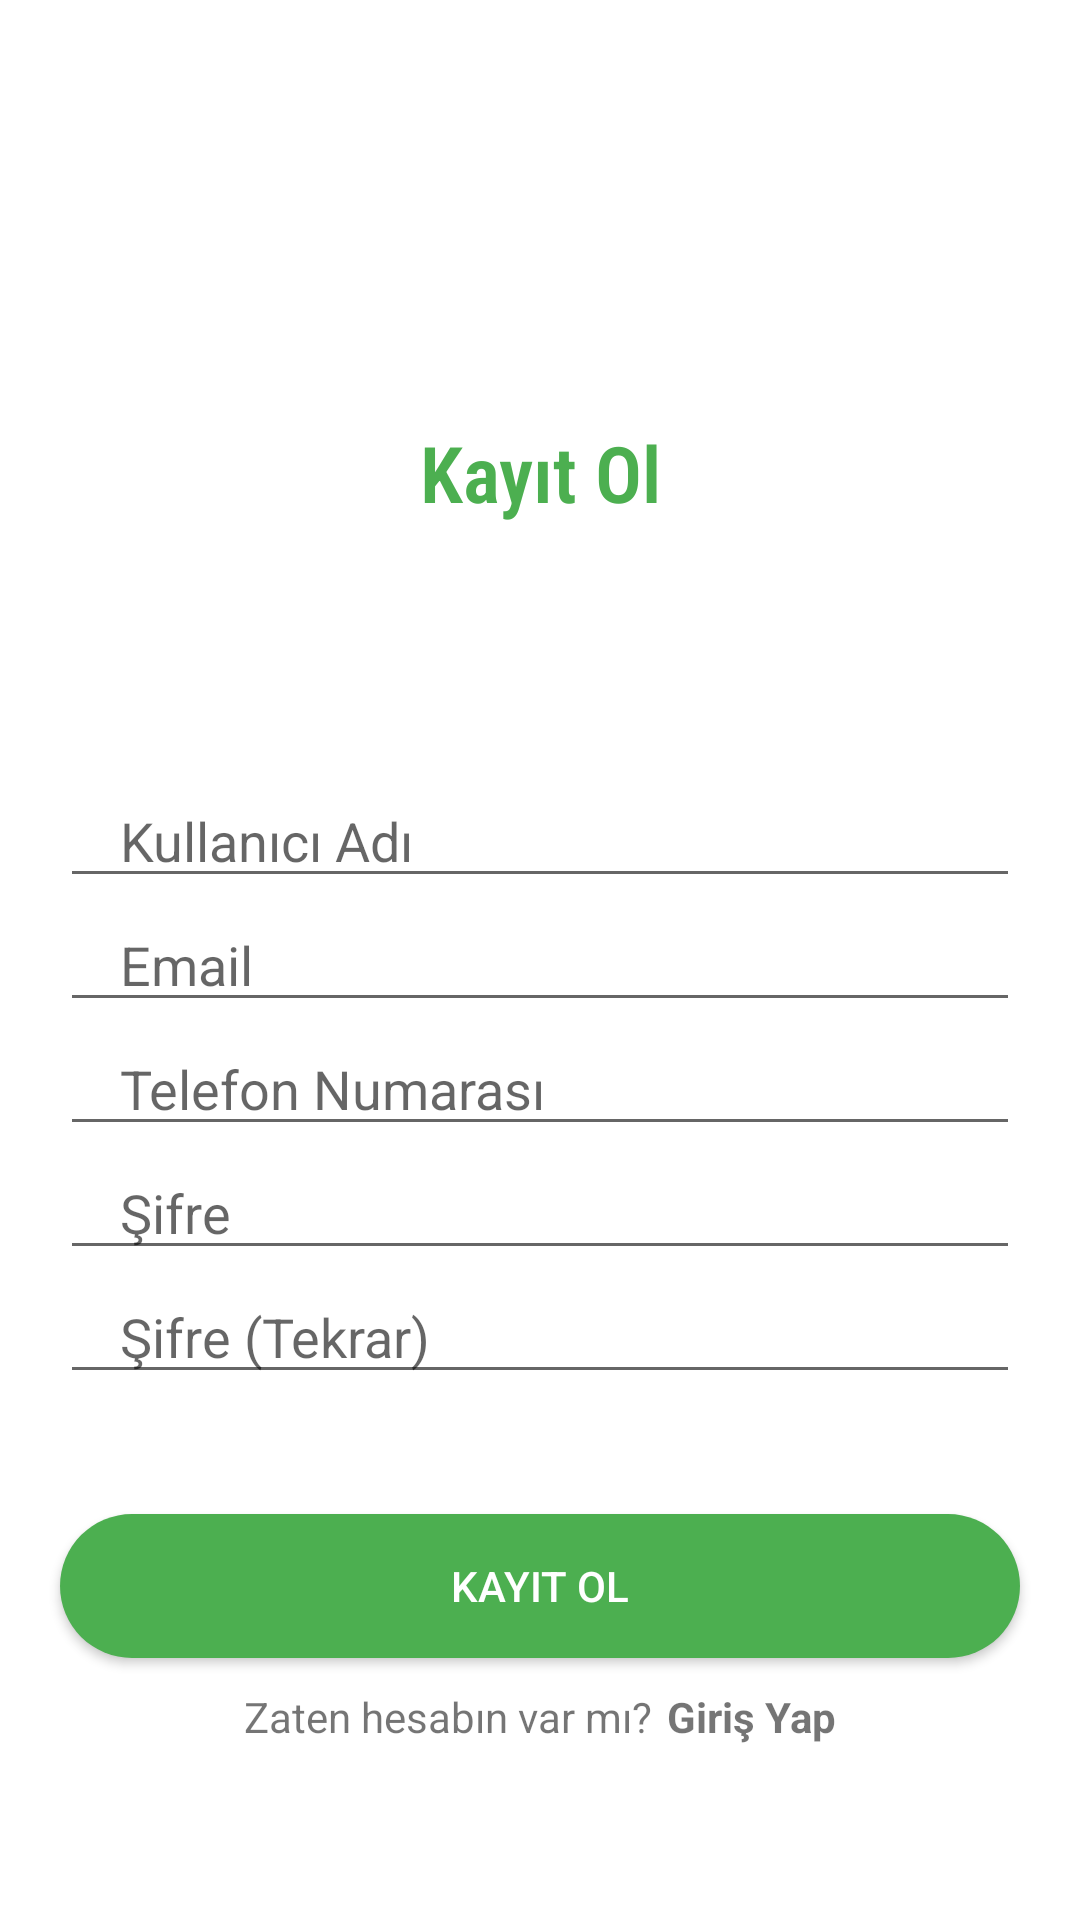

Layout XML and referenced resources for this Android screen:
<!-- AndroidManifest.xml: application theme Theme.Projem -->
<!-- res/layout/kayit.xml -->
<?xml version="1.0" encoding="utf-8"?>
<LinearLayout xmlns:android="http://schemas.android.com/apk/res/android"
    xmlns:app="http://schemas.android.com/apk/res-auto"
    xmlns:tools="http://schemas.android.com/tools"
    android:layout_width="match_parent"
    android:layout_height="wrap_content"
    android:orientation="vertical"
    tools:context=".Kayit">

    <LinearLayout
        android:layout_width="match_parent"
        android:layout_height="wrap_content"
        android:orientation="vertical"
        android:layout_marginTop="30dp"
        android:layout_gravity="center_vertical">

        <TextView
            android:layout_width="match_parent"
            android:layout_height="wrap_content"
            android:layout_marginTop="110dp"
            android:textStyle="bold"
            android:gravity="center"
            android:textColor="#4CAF50"
            android:fontFamily="sans-serif-condensed-light"
            android:textSize="26sp"
            android:text="Kayıt Ol"
            android:layout_marginBottom="5dp"/>

    </LinearLayout>

    <LinearLayout
        android:layout_width="match_parent"
        android:layout_height="match_parent"
        android:orientation="vertical"
        android:gravity="center">

        <EditText
            android:layout_marginTop="20dp"
            android:layout_width="match_parent"
            android:layout_height="wrap_content"
            android:inputType="text"
            android:id="@+id/fullname"
            android:hint="Kullanıcı Adı"
            android:maxLines="1"
            android:layout_marginStart="20dp"
            android:layout_marginEnd="20dp"
            android:paddingStart="20dp"
            android:paddingEnd="0dp"/>

        <EditText
            android:layout_width="match_parent"
            android:layout_height="wrap_content"
            android:inputType="textEmailAddress"
            android:id="@+id/email"
            android:hint="Email"
            android:maxLines="1"
            android:layout_marginStart="20dp"
            android:layout_marginEnd="20dp"
            android:paddingStart="20dp"
            android:paddingEnd="0dp" />

        <EditText
            android:layout_width="match_parent"
            android:layout_height="wrap_content"
            android:inputType="phone"
            android:id="@+id/phone"
            android:hint="Telefon Numarası"
            android:maxLines="1"
            android:layout_marginStart="20dp"
            android:layout_marginEnd="20dp"
            android:paddingStart="20dp"
            android:paddingEnd="0dp"/>

        <EditText
            android:layout_width="match_parent"
            android:layout_height="wrap_content"
            android:inputType="textPassword"
            android:id="@+id/password"
            android:hint="Şifre"
            android:maxLines="1"
            android:layout_marginStart="20dp"
            android:layout_marginEnd="20dp"
            android:paddingStart="20dp"
            android:paddingEnd="0dp"/>

        <EditText
            android:layout_width="match_parent"
            android:layout_height="wrap_content"
            android:inputType="textPassword"
            android:id="@+id/conPassword"
            android:hint="Şifre (Tekrar)"
            android:maxLines="1"
            android:layout_marginStart="20dp"
            android:layout_marginEnd="20dp"
            android:paddingStart="20dp"
            android:paddingEnd="0dp"/>

        <androidx.appcompat.widget.AppCompatButton
            android:id="@+id/registerBtn"
            android:layout_width="match_parent"
            android:layout_height="wrap_content"
            android:layout_marginStart="20dp"
            android:layout_marginEnd="20dp"
            android:text="Kayıt Ol"
            android:layout_marginTop="40dp"
            android:background="@drawable/buton"
            style="@style/TEXT"/>

        <LinearLayout
            android:layout_width="wrap_content"
            android:layout_height="wrap_content"
            android:layout_gravity="center"
            android:layout_marginTop="10dp"
            android:orientation="horizontal">

            <TextView
                android:layout_width="wrap_content"
                android:layout_height="wrap_content"
                android:text="Zaten hesabın var mı?"/>

            <TextView
                android:layout_marginStart="5dp"
                android:id="@+id/loginNow"
                android:layout_width="wrap_content"
                android:layout_height="wrap_content"
                android:text="Giriş Yap"
                android:textStyle="bold"/>

        </LinearLayout>
    </LinearLayout>
</LinearLayout>
<!-- resources referenced by this layout -->
<resources>
  <!-- drawable buton (drawable) -->
  <?xml version="1.0" encoding="utf-8"?>
  <selector xmlns:android="http://schemas.android.com/apk/res/android">
      <item android:state_pressed="true" android:drawable="@drawable/dersbuton_pressed"/>
      <item android:state_pressed="false" android:drawable="@drawable/dersbuton"/>
  </selector>
  <style name="TEXT">
          <item name="android:textColor">#FFF</item>
      </style>
  <style name="Theme.Projem" parent="Base.Theme.Projem" />
  <!-- drawable dersbuton_pressed (drawable) -->
  <?xml version="1.0" encoding="utf-8"?>
  <shape xmlns:android="http://schemas.android.com/apk/res/android" android:shape="rectangle">
      <solid android:color="@color/butonrenk_pressed"></solid>
      <corners android:radius="500dp"></corners>
  </shape>
  <!-- drawable dersbuton (drawable) -->
  <?xml version="1.0" encoding="utf-8"?>
  <shape xmlns:android="http://schemas.android.com/apk/res/android" android:shape="rectangle">
      <solid android:color="@color/butonrenk"></solid>
      <corners android:radius="500dp"></corners>
  </shape>
  <style name="Base.Theme.Projem" parent="Theme.MaterialComponents.DayNight.DarkActionBar">
          
          <item name="actionBarStyle">@id/none</item>
          <item name="actionBarSize">0dp</item>
          <item name="toolbarStyle">@id/none</item>
      </style>
  <color name="butonrenk_pressed">#334E35</color>
  <color name="butonrenk">#4CAF50</color>
</resources>
